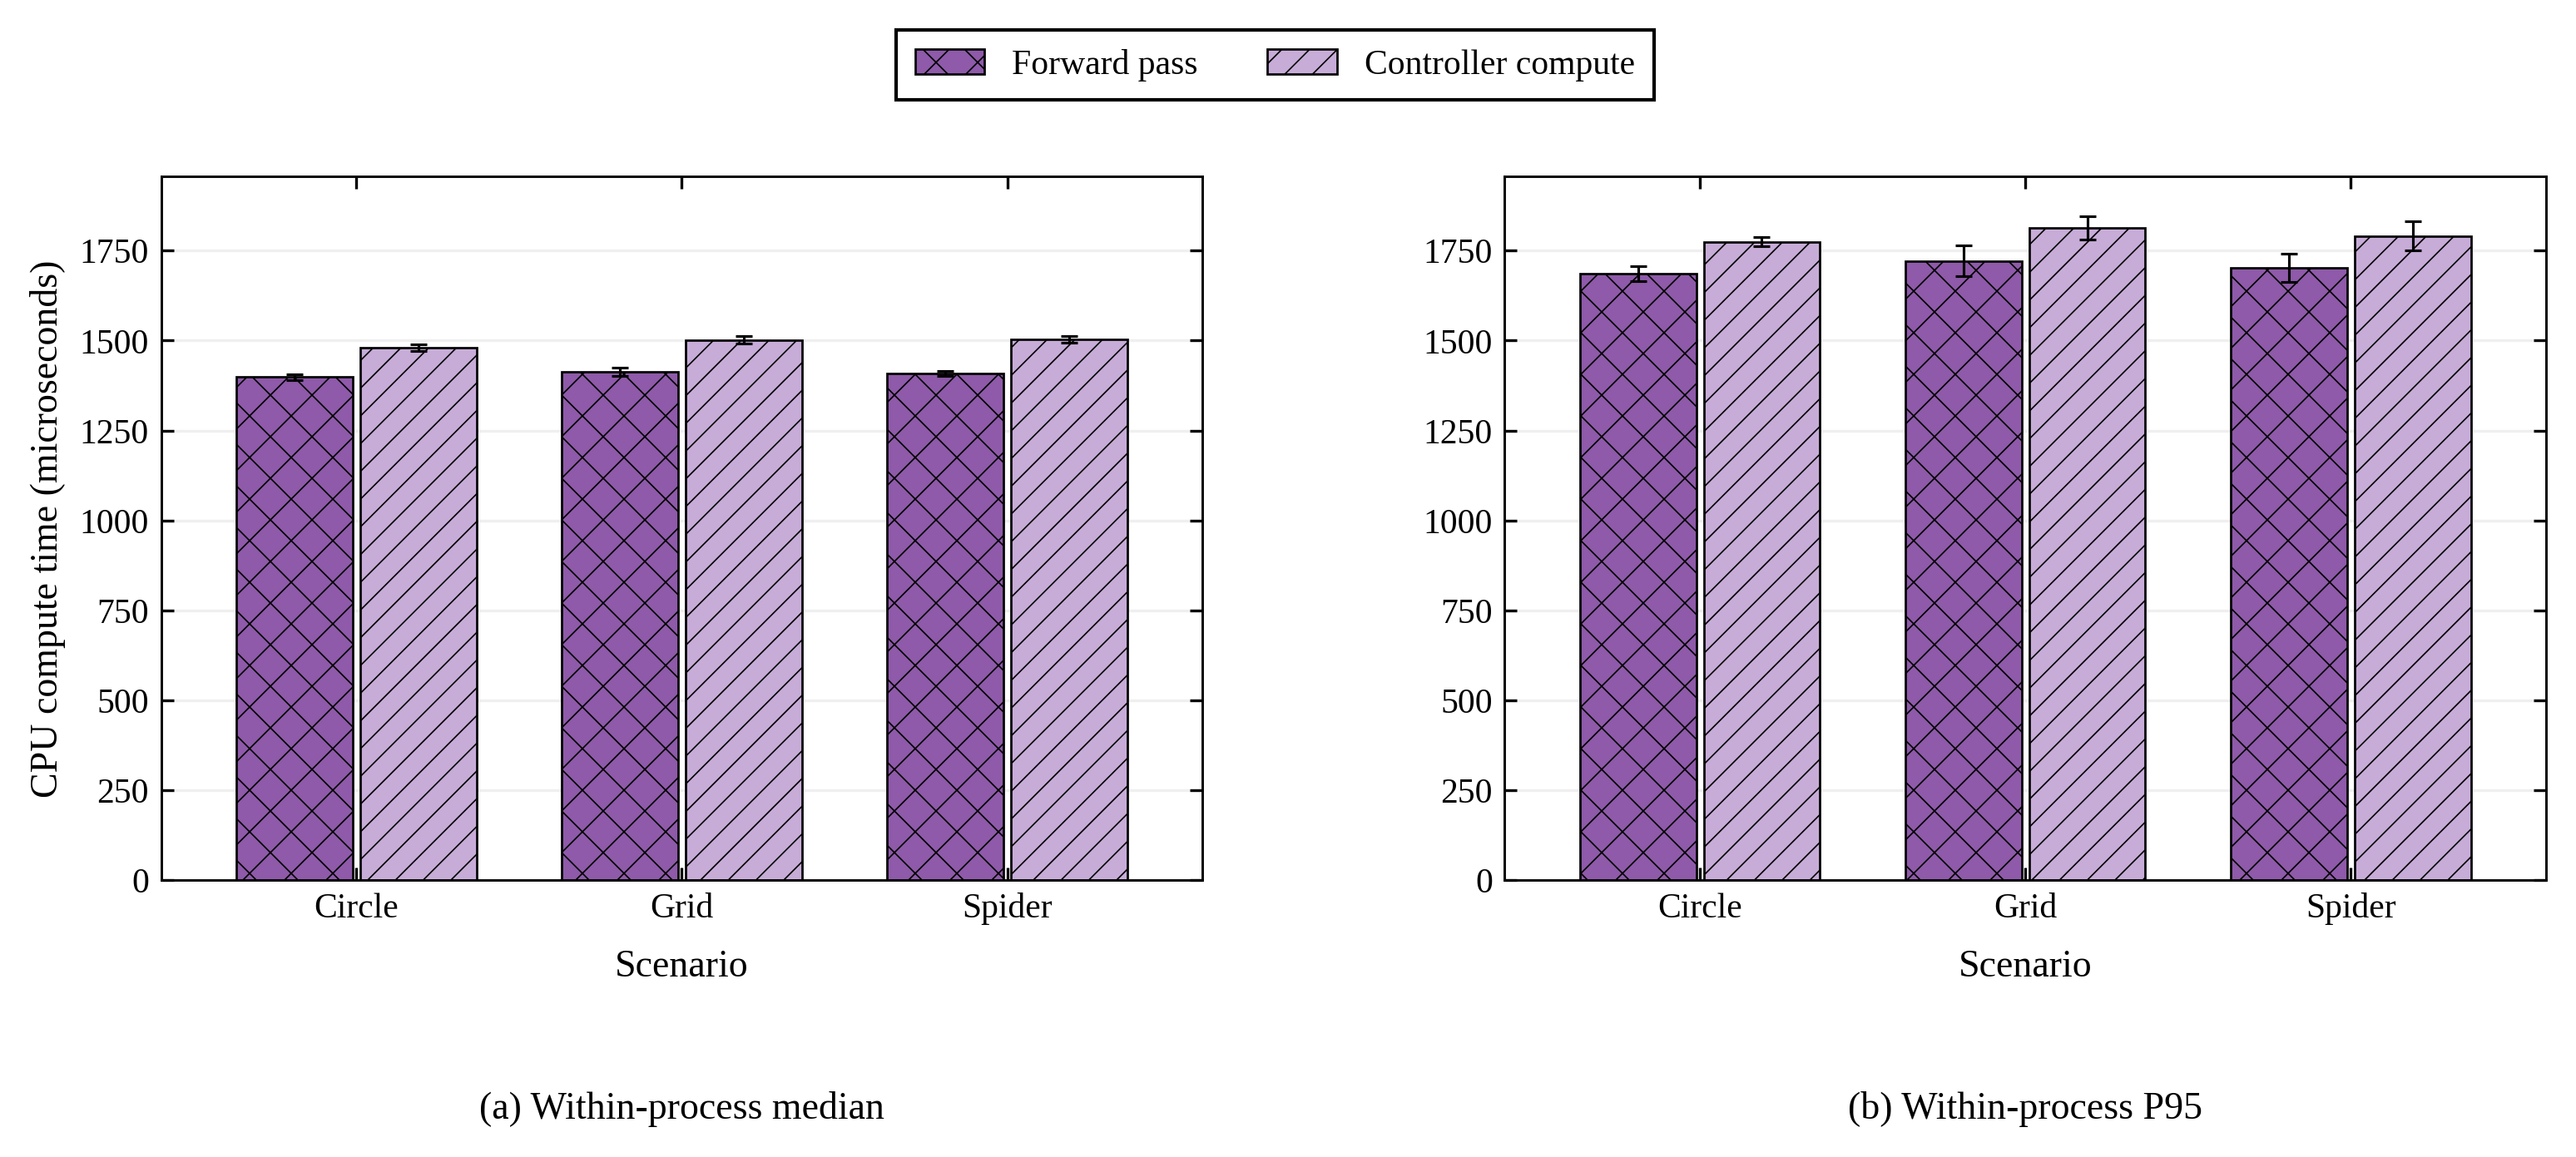

Write the Python code that produced this figure.
#!/usr/bin/env python3
# -*- coding: utf-8 -*-
"""独立重画本文件对应的图片；修改外观参数或 DATA 后直接运行。

所有绘图数据已内嵌，不读取实验目录、其他脚本或外部数表。
运行只覆盖本脚本同目录、同名的 PNG/SVG/PDF，不启动仿真或训练。
"""
from pathlib import Path
import matplotlib
matplotlib.use("Agg")
import matplotlib.pyplot as plt
import numpy as np

# 常用外观参数。图中文字保持英文。
FONT_FAMILY = "Liberation Serif"
FONT_SIZE = 11
DPI = 300
COLORS = ("#8E5AA9", "#C7ACD8")
HATCHES = ("xx", "///")
GROUP_WIDTH = 0.76
# None 自动保留均值及完整误差线；需要时可改为每个子图的 (下限, 上限)。
Y_LIMITS = None

FIGURE_ID = '04_TKAN推理时延'
LAYOUT = (1, 2)
FIGSIZE = (10.5, 4.7)

# 来源仅供人工追溯；脚本不会访问这些路径。
PROVENANCE = {'source_table': 'data/experiments/paper-figures-followup-20261026/figures-paper-20261026/inference-processes.csv',
 'source_sha256': '1cd19d7eedf34684a46c14c1ade5590111458e31c5868591adedb58025445683',
 'campaign': 'paper-figures-followup-20261026',
 'definition': 'Saved Intel Core i7-14700 CPU measurements; one thread, batch=1, eval/no_grad; 100 '
               'warmups and 1000 timings in each of five fresh processes per model. Mean/sample SD '
               'across process medians or P95s. Controller compute includes normalization, softmax '
               'and candidate mapping; both exclude loading/Gym/I-O and are not simulation RTT.',
 'error_bars': 'One sample standard deviation; complete runs/processes are the repeat unit.'}

# 可编辑数据区：estimate 为柱高，run_sd 为误差线。
DATA = {'panels': [{'scene': 'all',
             'metric': 'median_us',
             'xlabels': ['Circle', 'Grid', 'Spider'],
             'xlabel': 'Scenario',
             'ylabel': 'CPU compute time (microseconds)',
             'subtitle': '(a) Within-process median',
             'series': [{'label': 'Forward pass',
                         'field': 'forward',
                         'statistic': 'median_us',
                         'points': [{'estimate': 1398.355,
                                     'run_sd': 8.346614373505046,
                                     'repetitions': 5},
                                    {'estimate': 1413.039,
                                     'run_sd': 10.790435469664699,
                                     'repetitions': 5},
                                    {'estimate': 1409.1001999999999,
                                     'run_sd': 7.223148357883822,
                                     'repetitions': 5}]},
                        {'label': 'Controller compute',
                         'field': 'controller_compute',
                         'statistic': 'median_us',
                         'points': [{'estimate': 1480.18,
                                     'run_sd': 8.516984846469958,
                                     'repetitions': 5},
                                    {'estimate': 1501.7294,
                                     'run_sd': 10.47904120971951,
                                     'repetitions': 5},
                                    {'estimate': 1504.0606,
                                     'run_sd': 9.136998237933518,
                                     'repetitions': 5}]}]},
            {'scene': 'all',
             'metric': 'p95_us',
             'xlabels': ['Circle', 'Grid', 'Spider'],
             'xlabel': 'Scenario',
             'ylabel': '',
             'subtitle': '(b) Within-process P95',
             'series': [{'label': 'Forward pass',
                         'field': 'forward',
                         'statistic': 'p95_us',
                         'points': [{'estimate': 1686.5500299999999,
                                     'run_sd': 21.306983445387047,
                                     'repetitions': 5},
                                    {'estimate': 1721.8780599999998,
                                     'run_sd': 42.84151753857467,
                                     'repetitions': 5},
                                    {'estimate': 1701.93193,
                                     'run_sd': 40.06441648094043,
                                     'repetitions': 5}]},
                        {'label': 'Controller compute',
                         'field': 'controller_compute',
                         'statistic': 'p95_us',
                         'points': [{'estimate': 1774.44668,
                                     'run_sd': 13.179633726397745,
                                     'repetitions': 5},
                                    {'estimate': 1813.0648199999998,
                                     'run_sd': 32.37866717162314,
                                     'repetitions': 5},
                                    {'estimate': 1791.08405,
                                     'run_sd': 40.24868817643311,
                                     'repetitions': 5}]}]}]}


def setup_style():
    plt.rcParams.update({
        "font.family": "serif", "font.serif": [FONT_FAMILY],
        "font.size": FONT_SIZE, "axes.labelsize": FONT_SIZE,
        "axes.linewidth": .7, "axes.grid": False,
        "xtick.labelsize": FONT_SIZE - 1, "ytick.labelsize": FONT_SIZE - 1,
        "xtick.direction": "in", "ytick.direction": "in",
        "xtick.top": True, "ytick.right": True,
        "legend.fontsize": FONT_SIZE - 1, "legend.frameon": True,
        "legend.fancybox": False, "legend.edgecolor": "black",
        "legend.framealpha": 1, "hatch.linewidth": .4,
        "pdf.fonttype": 42, "ps.fonttype": 42, "svg.fonttype": "path",
        "savefig.facecolor": "white"})


def draw():
    """返回完整Figure，便于检查/调样式；此函数不读写文件。"""
    setup_style()
    fig, axes = plt.subplots(*LAYOUT, figsize=FIGSIZE, squeeze=False)
    panels = DATA["panels"]
    for index, (ax, panel) in enumerate(zip(axes.flat, panels)):
        series = panel["series"]
        positions = np.arange(len(panel["xlabels"]))
        width = GROUP_WIDTH / len(series)
        for order, item in enumerate(series):
            points = item["points"]
            centers = [point["estimate"] for point in points]
            errors = [point["run_sd"] for point in points]
            x = positions + (order - (len(series) - 1) / 2) * width
            ax.bar(x, centers, width=width * .94, color=COLORS[order],
                   hatch=HATCHES[order], edgecolor="black", linewidth=.65,
                   label=item["label"], zorder=2)
            ax.errorbar(x, centers, yerr=errors, fmt="none", ecolor="black",
                        elinewidth=.75, capsize=2.5, capthick=.75, zorder=3)
        ax.set_xticks(positions)
        ax.set_xticklabels(panel["xlabels"])
        ax.set_xlim(-.6, len(positions) - .4)
        ax.set_xlabel(panel["xlabel"], labelpad=7)
        ax.set_ylabel(panel["ylabel"])
        ax.grid(axis="y", alpha=.2, zorder=0)
        if Y_LIMITS is not None:
            ax.set_ylim(*Y_LIMITS[index])
        else:
            # 同一行统一纵轴；上限覆盖所有均值+SD，并留6%空白。
            row_start = (index // LAYOUT[1]) * LAYOUT[1]
            row = panels[row_start:row_start + LAYOUT[1]]
            upper = max(point["estimate"] + point["run_sd"]
                        for other in row for item in other["series"]
                        for point in item["points"])
            if panel.get("percent"):
                upper = max(upper, 100.)
                ax.set_yticks(np.arange(0, 101, 20))
            ax.set_ylim(0, max(upper * 1.06, 1.))
        ax.text(.5, -.30 if LAYOUT[0] == 1 else -.31, panel["subtitle"],
                transform=ax.transAxes, ha="center", va="top", fontsize=FONT_SIZE)
    handles, labels = axes[0, 0].get_legend_handles_labels()
    fig.legend(handles, labels, loc="upper center", bbox_to_anchor=(.5, .99),
               ncol=2, borderpad=.55, columnspacing=2.)
    fig.subplots_adjust(left=.085 if LAYOUT[1] == 1 else .075,
                        right=.985, top=.85 if LAYOUT[0] == 1 else .90,
                        bottom=.25 if LAYOUT[0] == 1 else .15,
                        wspace=.29, hspace=.72)
    return fig


def main():
    fig = draw()
    output = Path(__file__).resolve().parent
    paths = []
    for extension in ("png", "svg", "pdf"):
        path = output / (FIGURE_ID + "." + extension)
        fig.savefig(str(path), dpi=DPI, bbox_inches="tight", pad_inches=.12)
        paths.append(path)
    plt.close(fig)
    return paths


if __name__ == "__main__":
    main()
